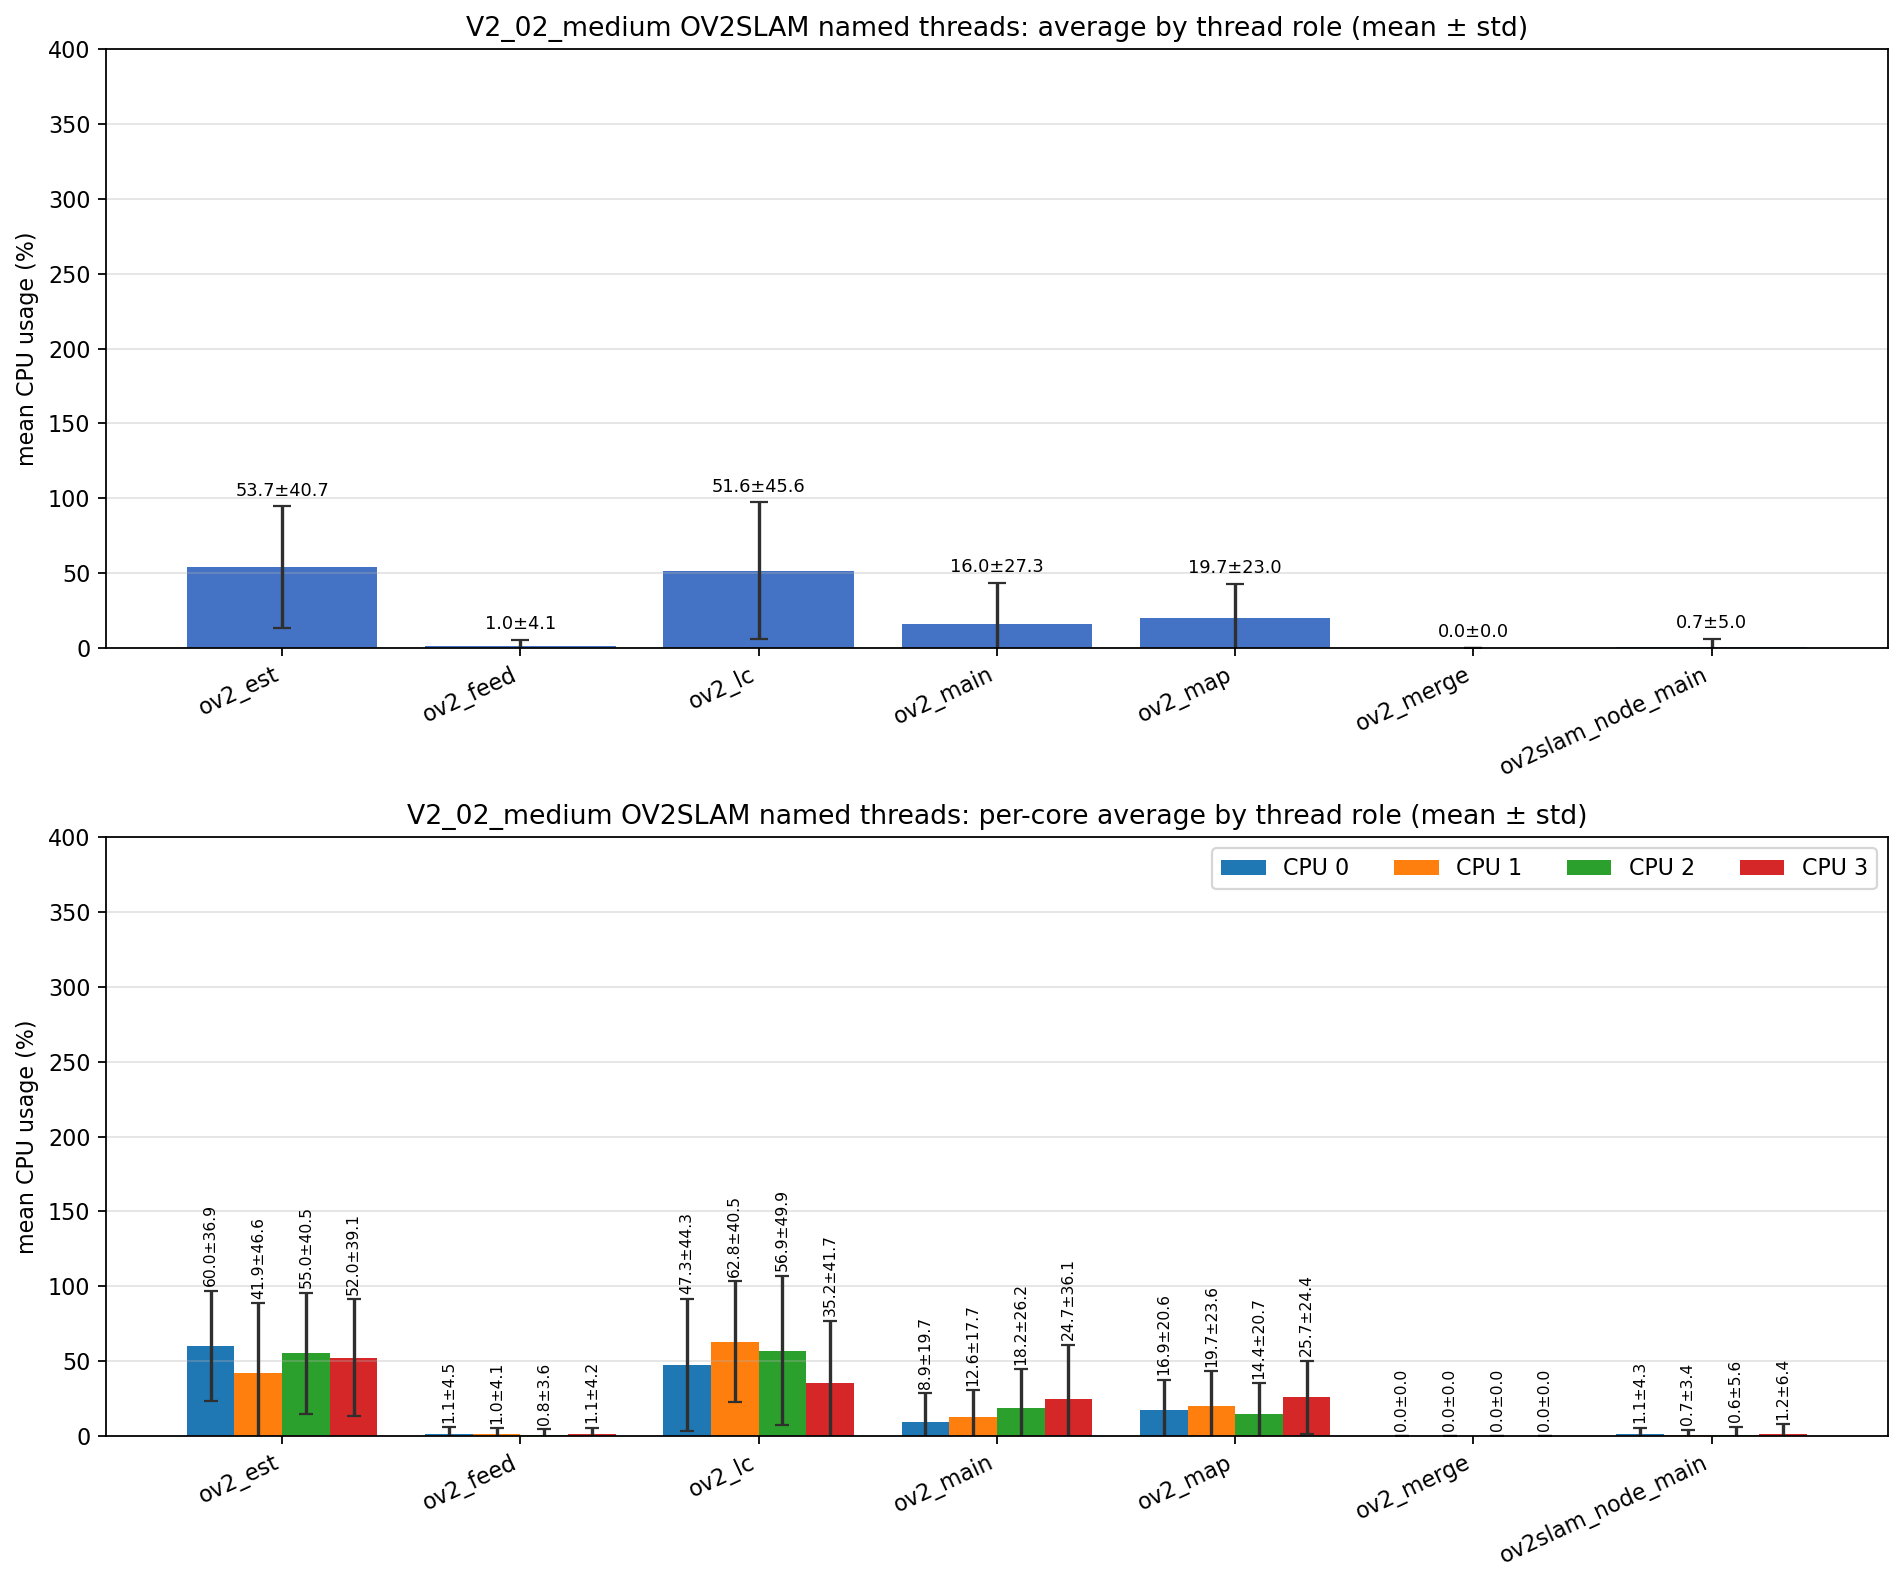

Data behind this chart, as committed beside it:
role, unique_tid_count, sample_count, mean_cpu_all, std_cpu_all, mean_cpu_core_0, mean_cpu_core_1, mean_cpu_core_2, mean_cpu_core_3, std_cpu_core_0, std_cpu_core_1, std_cpu_core_2, std_cpu_core_3
ov2_est, 1, 2375, 53.74, 40.68, 60.04, 41.88, 54.97, 52.04, 36.92, 46.63, 40.49, 39.1
ov2_feed, 1, 2375, 0.970, 4.079, 1.088, 0.987, 0.760, 1.076, 4.457, 4.078, 3.558, 4.238
ov2_lc, 1, 2375, 51.61, 45.62, 47.32, 62.84, 56.91, 35.19, 44.33, 40.46, 49.91, 41.71
ov2_main, 9, 16471, 16.03, 27.26, 8.877, 12.61, 18.23, 24.65, 19.67, 17.71, 26.23, 36.13
ov2_map, 1, 2375, 19.68, 22.95, 16.93, 19.73, 14.37, 25.75, 20.61, 23.55, 20.71, 24.37
ov2_merge, 317, 1073, 0.000, 0.000, 0.000, 0.000, 0.000, 0.000, 0.000, 0.000, 0.000, 0.000
ov2slam_node_main, 1, 4038, 0.746, 5.026, 1.075, 0.669, 0.563, 1.245, 4.255, 3.395, 5.563, 6.391
